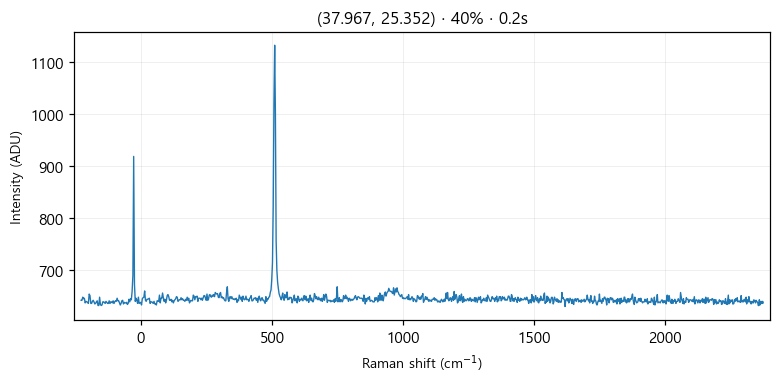

The file beside this chart, header and first rows:
# laser_power_pct, 40
# exposure_time, 0.2
# laser_nm, 532
# mode, single
pixel, raman_shift_cm-1, wavelength_nm, intensity
0, -227.3, 525.7, 642
1, -224.2, 525.7, 642
2, -221.2, 525.8, 648
3, -218.1, 525.9, 645
4, -215, 526, 646
5, -212, 526.1, 637
6, -208.9, 526.2, 640
7, -205.8, 526.3, 639
8, -202.7, 526.3, 638
9, -199.7, 526.4, 636
10, -196.6, 526.5, 654
11, -193.6, 526.6, 651
12, -190.5, 526.7, 636
13, -187.4, 526.8, 636
14, -184.4, 526.9, 640
15, -181.3, 526.9, 642
16, -178.3, 527, 639
17, -175.2, 527.1, 635
18, -172.1, 527.2, 636
19, -169.1, 527.3, 639
20, -166, 527.4, 641
21, -163, 527.4, 632
22, -159.9, 527.5, 632
23, -156.9, 527.6, 648
24, -153.8, 527.7, 634
25, -150.8, 527.8, 632
26, -147.8, 527.9, 633
27, -144.7, 528, 639
28, -141.7, 528, 639
29, -138.6, 528.1, 638
30, -135.6, 528.2, 636
31, -132.5, 528.3, 640
32, -129.5, 528.4, 638
33, -126.5, 528.5, 636
34, -123.4, 528.5, 636
35, -120.4, 528.6, 641
36, -117.4, 528.7, 636
37, -114.3, 528.8, 639
38, -111.3, 528.9, 639
39, -108.3, 529, 637
40, -105.3, 529.1, 641
41, -102.2, 529.1, 636
42, -99.2, 529.2, 639
43, -96.18, 529.3, 641
44, -93.15, 529.4, 640
45, -90.13, 529.5, 646
46, -87.11, 529.6, 641
47, -84.09, 529.7, 641
48, -81.07, 529.7, 637
49, -78.05, 529.8, 633
50, -75.04, 529.9, 636
51, -72.02, 530, 641
52, -69.01, 530.1, 642
53, -66, 530.2, 635
54, -62.98, 530.2, 638
55, -59.98, 530.3, 637
... 968 more rows
